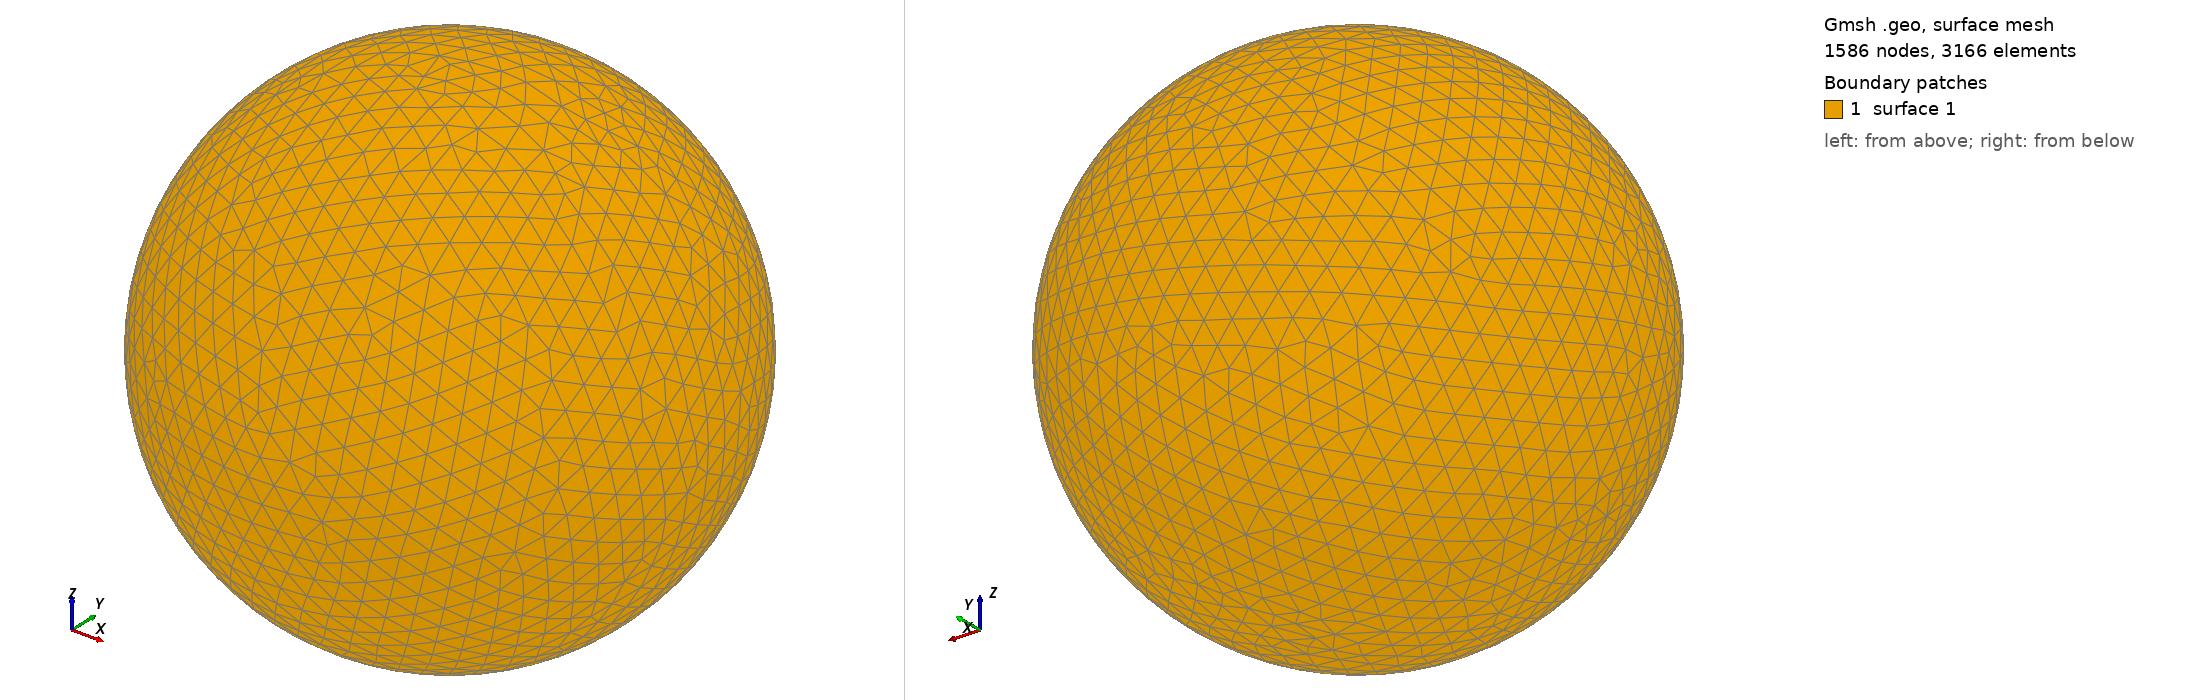

Gmsh geometry script, surface-meshed: 1586 nodes, 3166 surface elements. Boundary patches (legend numbers): 1 surface 1. Left view from above one corner, right view from below the opposite corner. The script declares no physical surfaces, so the legend lists its geometric surfaces. The drawing asked Gmsh for element sizes between 1% and 20% of the model's largest extent; the script's own settings can give other sizes.

=== shot0587.geo (drawn) ===
SetFactory("OpenCASCADE");
Point(1) = {0,0,0,0};
Sphere(1) = {0,0,0,0.00627400};
MeshSize{ PointsOf{ Surface{:}; } } = 0.000627400;
Mesh.ElementOrder=1;
Mesh.Format=39;
